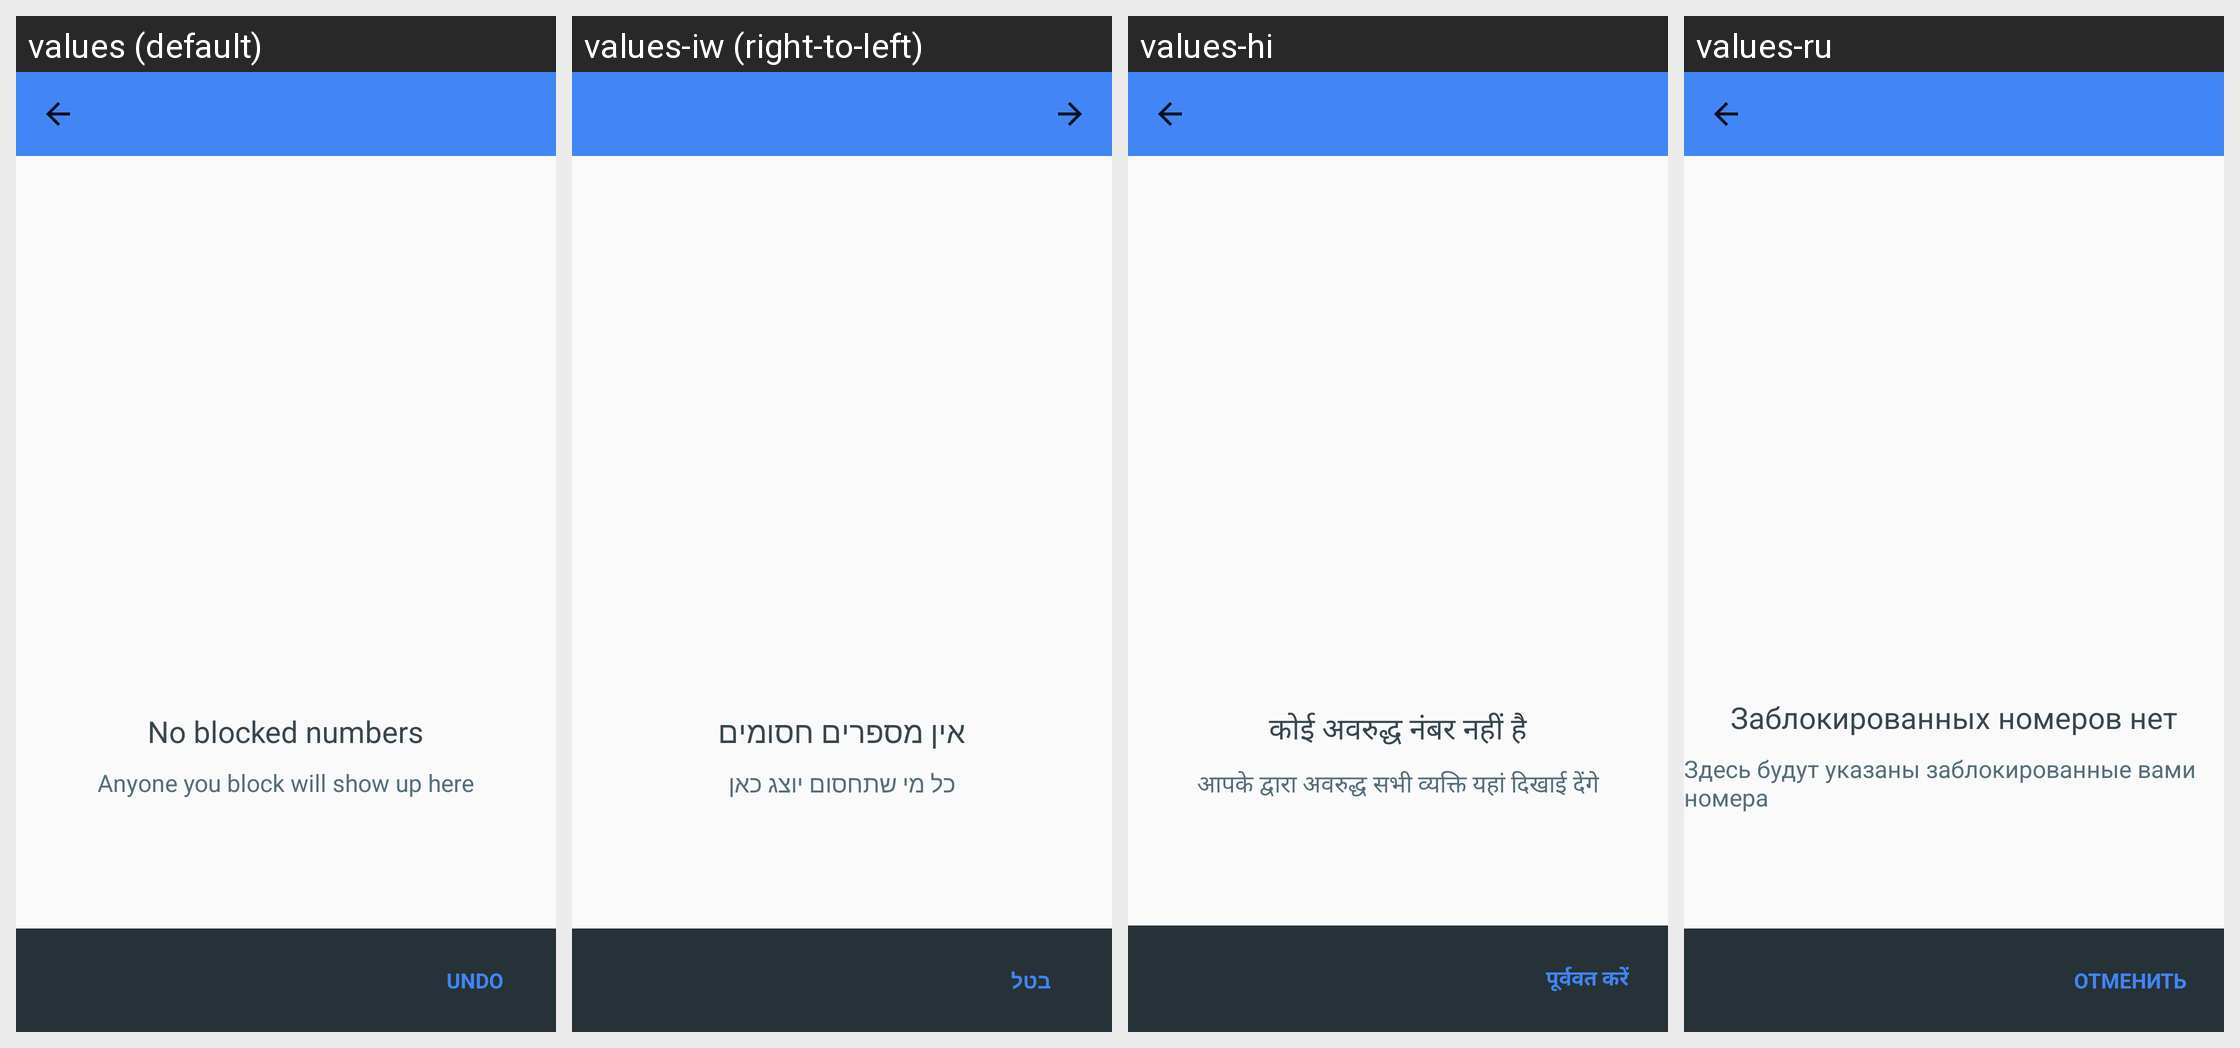

The same Android screen rendered under several of its app's locales, left to right. List the strings drawn on it with the default value and each locale's translation.
Android screen res/layout/activity_blocked_contacts.xml rendered under 4 locales, left to right: values (default), values-iw (right-to-left), values-hi, values-ru. Device: Nexus 5 (rendered at 1080×1920; each locale shown at half size, 540×960, under a caption strip naming it); theme Theme.MaterialComponents.DayNight.NoActionBar.
Other locales in the repository, not shown: values-af, values-am, values-ar, values-ar-rXB, values-az, values-bg, values-bn, values-ca, values-cs, values-da, values-de, values-de-rCH, values-el, values-en-rAU, values-en-rCA, values-en-rGB, values-en-rIE, values-en-rXA, values-en-rXC, values-es, values-es-rHN, values-es-rUS, values-et, values-eu, values-fa, values-fi, values-fil, values-fr, values-fr-rCA, values-fr-rCH, values-gl, values-gsw, values-gu, values-he, values-hr, values-hu, values-hy, values-id, values-in, values-is, values-it, values-ja, values-ka, values-kk, values-km, values-kn, values-ko, values-ky, values-lo, values-lt, values-lv, values-mk, values-ml, values-mn, values-mr, values-ms, values-my, values-nb, values-ne, values-nl, values-no, values-pa, values-pl, values-pt, values-pt-rBR, values-pt-rPT, values-ro, values-si, values-sk, values-sl, values-sq, values-sr, values-sv, values-sw, values-ta, values-te, values-th, values-tl, values-tr, values-uk, values-ur, values-uz, values-vi, values-zh, values-zh-rCN, values-zh-rHK, values-zh-rTW, values-zu.
Strings drawn on this screen, with the default value and each locale's value (text and hints the layout hard-codes, and strings that could not be matched under every locale, appear in the picture but are not listed):

blocked_numbers_none_text_1
  values: No blocked numbers
  values-iw: אין מספרים חסומים
  values-hi: कोई अवरुद्ध नंबर नहीं है
  values-ru: Заблокированных номеров нет

blocked_numbers_none_text_2
  values: Anyone you block will show up here
  values-iw: כל מי שתחסום יוצג כאן
  values-hi: आपके द्वारा अवरुद्ध सभी व्यक्ति यहां दिखाई देंगे
  values-ru: Здесь будут указаны заблокированные вами номера

blocked_numbers_undo
  values: UNDO
  values-iw: בטל
  values-hi: पूर्ववत करें
  values-ru: ОТМЕНИТЬ
